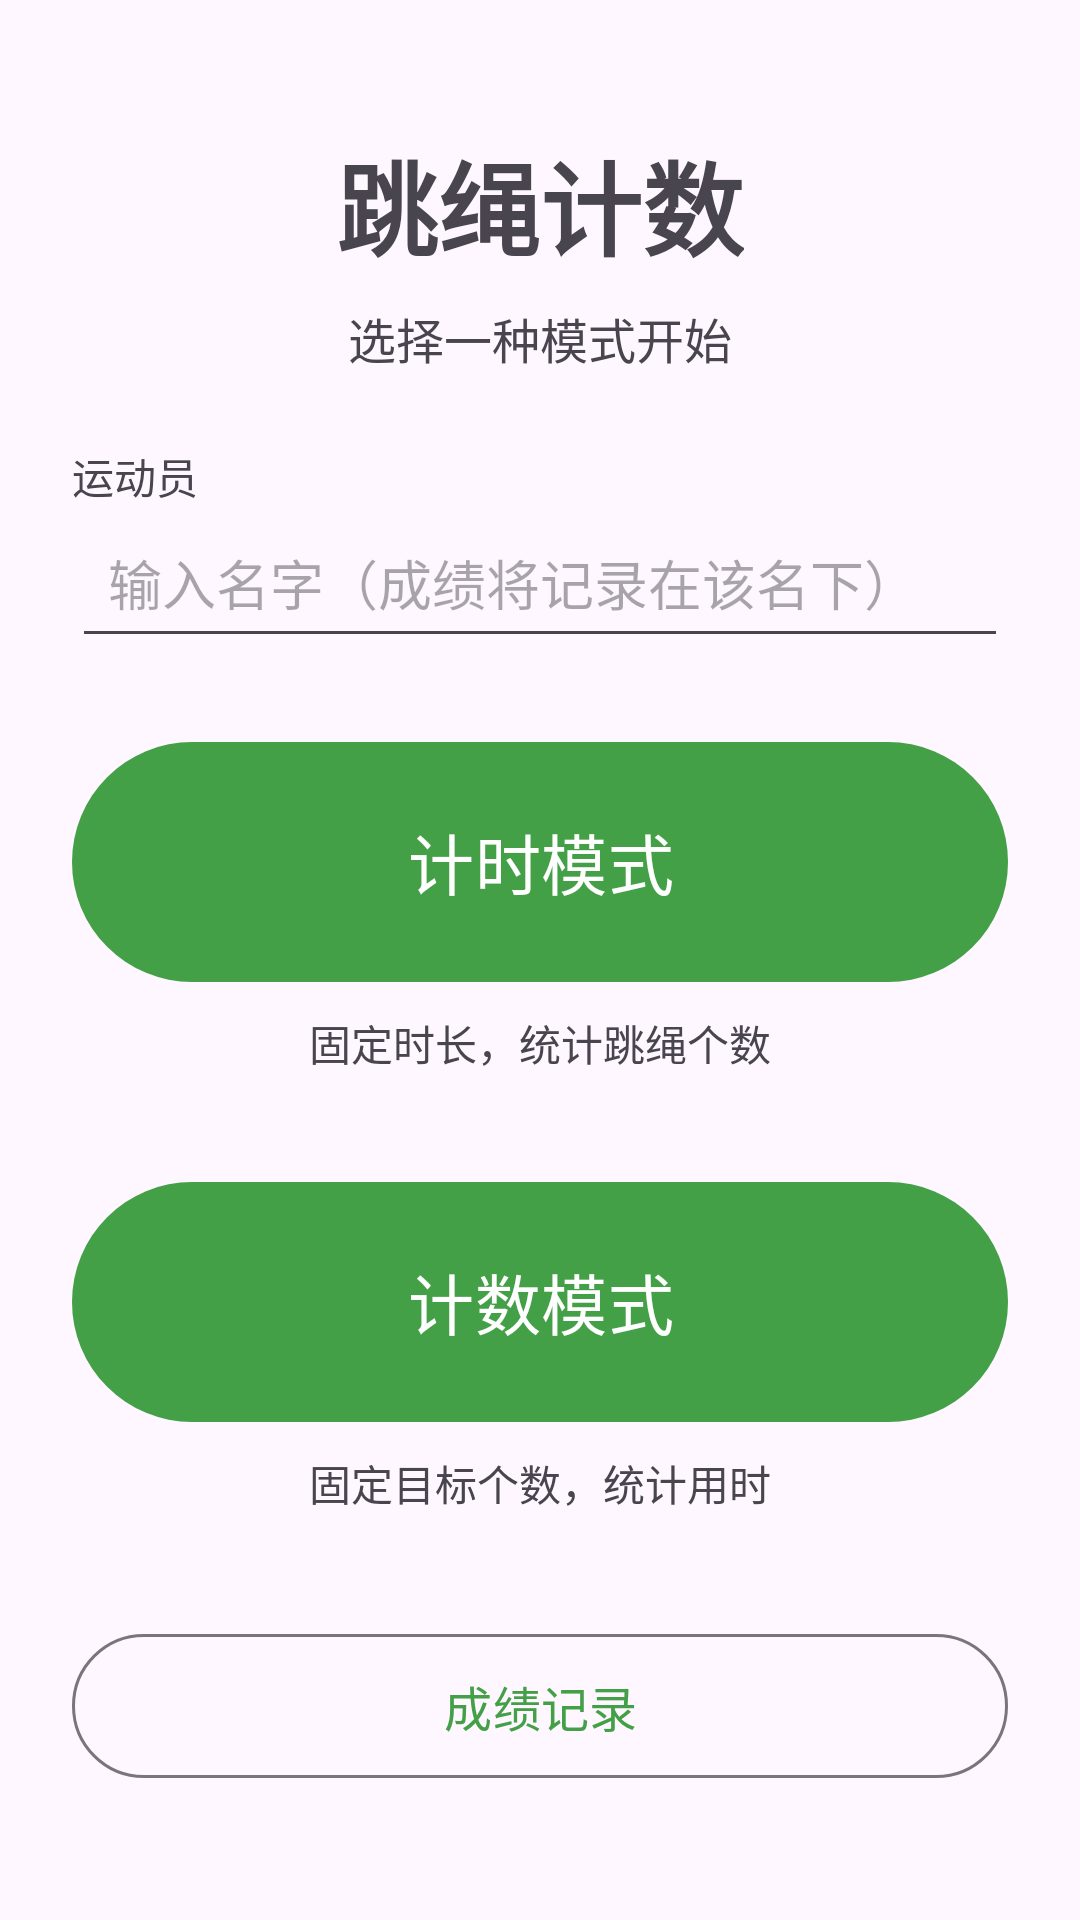

Here is an Android app screen rendered from its layout file. Give the layout XML and the strings, colors and styles it references.
<!-- AndroidManifest.xml: application theme Theme.JumpRope -->
<!-- res/layout/activity_main.xml -->
<?xml version="1.0" encoding="utf-8"?>
<LinearLayout xmlns:android="http://schemas.android.com/apk/res/android"
    android:layout_width="match_parent"
    android:layout_height="match_parent"
    android:gravity="center"
    android:orientation="vertical"
    android:padding="24dp">

    <TextView
        android:layout_width="wrap_content"
        android:layout_height="wrap_content"
        android:text="@string/app_name"
        android:textSize="34sp"
        android:textStyle="bold" />

    <TextView
        android:layout_width="wrap_content"
        android:layout_height="wrap_content"
        android:layout_marginTop="8dp"
        android:layout_marginBottom="24dp"
        android:text="@string/home_subtitle"
        android:textSize="16sp" />

    
    <TextView
        android:layout_width="match_parent"
        android:layout_height="wrap_content"
        android:text="@string/label_player"
        android:textSize="14sp" />

    <AutoCompleteTextView
        android:id="@+id/etName"
        android:layout_width="match_parent"
        android:layout_height="wrap_content"
        android:layout_marginBottom="24dp"
        android:completionThreshold="1"
        android:hint="@string/hint_player_name"
        android:inputType="text"
        android:padding="12dp"
        android:textSize="18sp" />

    <com.google.android.material.button.MaterialButton
        android:id="@+id/btnModeTime"
        android:layout_width="match_parent"
        android:layout_height="88dp"
        android:text="@string/mode_time"
        android:textSize="22sp" />

    <TextView
        android:layout_width="wrap_content"
        android:layout_height="wrap_content"
        android:layout_marginTop="6dp"
        android:layout_marginBottom="32dp"
        android:text="@string/mode_time_desc"
        android:textSize="14sp" />

    <com.google.android.material.button.MaterialButton
        android:id="@+id/btnModeCount"
        android:layout_width="match_parent"
        android:layout_height="88dp"
        android:text="@string/mode_count"
        android:textSize="22sp" />

    <TextView
        android:layout_width="wrap_content"
        android:layout_height="wrap_content"
        android:layout_marginTop="6dp"
        android:text="@string/mode_count_desc"
        android:textSize="14sp" />

    <com.google.android.material.button.MaterialButton
        android:id="@+id/btnRecords"
        style="@style/Widget.Material3.Button.OutlinedButton"
        android:layout_width="match_parent"
        android:layout_height="56dp"
        android:layout_marginTop="36dp"
        android:text="@string/btn_records"
        android:textSize="16sp" />

</LinearLayout>
<!-- resources referenced by this layout -->
<resources>
  <string name="app_name">跳绳计数</string>
  <string name="btn_records">成绩记录</string>
  <string name="hint_player_name">输入名字（成绩将记录在该名下）</string>
  <string name="home_subtitle">选择一种模式开始</string>
  <string name="label_player">运动员</string>
  <string name="mode_count">计数模式</string>
  <string name="mode_count_desc">固定目标个数，统计用时</string>
  <string name="mode_time">计时模式</string>
  <string name="mode_time_desc">固定时长，统计跳绳个数</string>
  <style name="Theme.JumpRope" parent="Theme.Material3.DayNight.NoActionBar">
          <item name="colorPrimary">@color/green_600</item>
          <item name="colorOnPrimary">@color/white</item>
          <item name="android:statusBarColor">@color/green_800</item>
      </style>
  <color name="green_600">#43A047</color>
  <color name="white">#FFFFFF</color>
  <color name="green_800">#2E7D32</color>
</resources>
